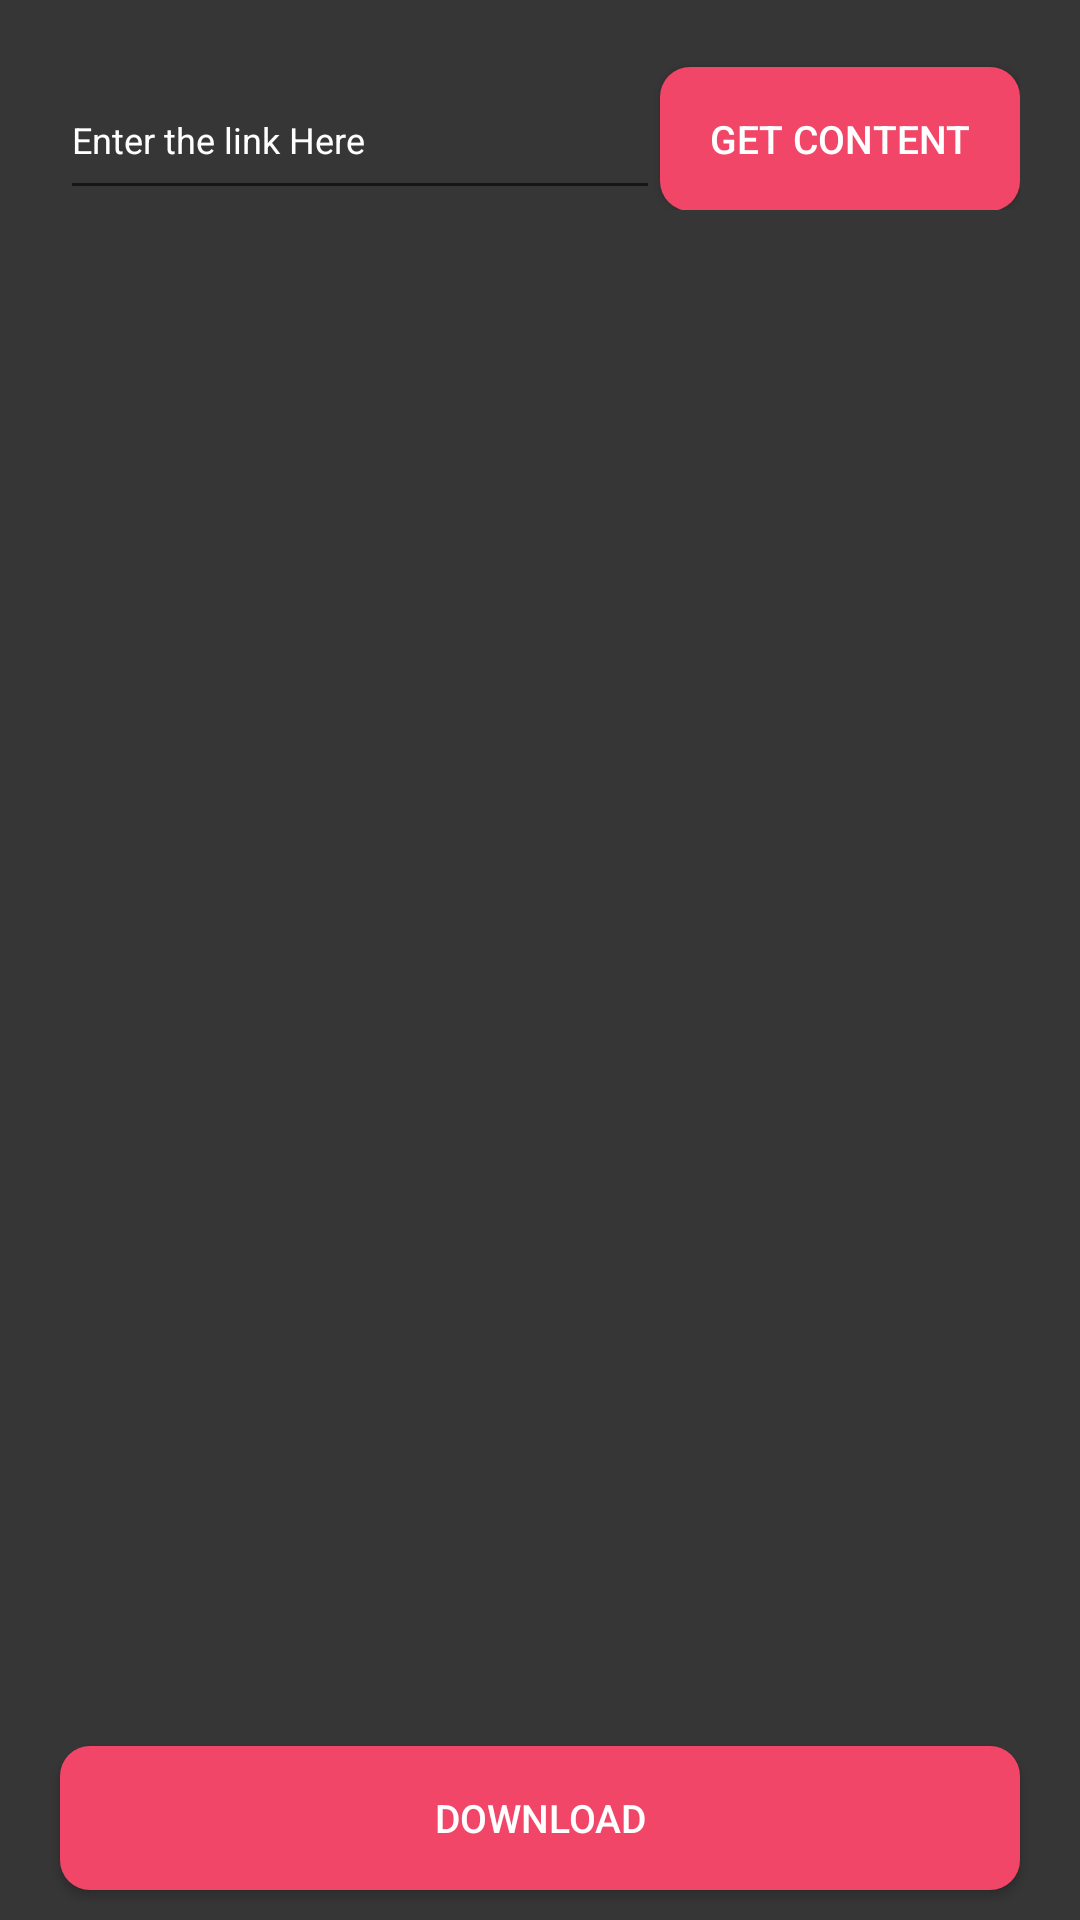

The Android layout XML behind this screen, and the referenced resources:
<!-- AndroidManifest.xml: application theme Theme.InstaSaverApp -->
<!-- res/layout/photo_fragment.xml -->
<?xml version="1.0" encoding="utf-8"?>
<RelativeLayout xmlns:android="http://schemas.android.com/apk/res/android"
    android:layout_width="match_parent"
    android:layout_height="match_parent"
    android:background="#363636">

    <LinearLayout
        android:layout_width="match_parent"
        android:layout_height="wrap_content"
        android:layout_margin="20dp"
        android:id="@+id/components"
        android:orientation="horizontal">

        <EditText
            android:layout_width="match_parent"
            android:layout_height="50dp"
            android:textColorHint="@color/white"
            android:textSize="12sp"
            android:hint="Enter the link Here"
            android:maxLines="2"
            android:ellipsize="end"
            android:textColor="@color/white"
            android:layout_weight="1"
            android:id="@+id/getphotolink">

        </EditText>
        <androidx.appcompat.widget.AppCompatButton
            android:layout_width="120dp"
            android:layout_height="wrap_content"
            android:id="@+id/getphoto"
            android:textSize="13sp"
            android:textColor="@color/white"
            android:background="@drawable/butonbg"
            android:text="Get Content">

        </androidx.appcompat.widget.AppCompatButton>

    </LinearLayout>

    <RelativeLayout
        android:layout_width="match_parent"
        android:layout_height="match_parent"
        android:layout_margin="20dp"
        android:layout_above="@+id/downloadphoto"
        android:layout_below="@+id/components">

       <ImageView
           android:layout_width="match_parent"
           android:layout_height="match_parent"
           android:layout_centerInParent="true"
           android:layout_centerVertical="true"
           android:layout_centerHorizontal="true"
           android:fitsSystemWindows="true"
           android:id="@+id/particularphoto"
           android:layout_marginBottom="5dp"
           android:layout_margin="20dp">

       </ImageView>

    </RelativeLayout>

    <androidx.appcompat.widget.AppCompatButton
        android:id="@+id/downloadphoto"
        android:layout_width="match_parent"
        android:layout_height="wrap_content"
        android:layout_alignParentBottom="true"
        android:layout_marginLeft="20dp"
        android:layout_marginRight="20dp"
        android:layout_marginBottom="10dp"
        android:background="@drawable/butonbg"
        android:text="Download"
        android:textColor="@color/white"
        android:textSize="13sp">

    </androidx.appcompat.widget.AppCompatButton>


</RelativeLayout>
<!-- resources referenced by this layout -->
<resources>
  <color name="white">#FFFFFFFF</color>
  <!-- drawable butonbg (drawable-v24) -->
  <?xml version="1.0" encoding="utf-8"?>
  <shape xmlns:android="http://schemas.android.com/apk/res/android"
      android:shape="rectangle">
  
      <solid android:color="#F14668">
  
      </solid>
  
      <corners android:radius="10dp">
  
      </corners>
  
  </shape>
  <style name="Theme.InstaSaverApp" parent="Theme.MaterialComponents.DayNight.NoActionBar">
          
          <item name="colorPrimary">@color/purple_500</item>
          <item name="colorPrimaryVariant">@color/purple_700</item>
          <item name="colorOnPrimary">@color/white</item>
          
          <item name="colorSecondary">@color/teal_200</item>
          <item name="colorSecondaryVariant">@color/teal_700</item>
          <item name="colorOnSecondary">@color/black</item>
          
          <item name="android:statusBarColor" tools:targetApi="l">?attr/colorPrimaryVariant</item>
          
      </style>
  <color name="purple_500">#FF6200EE</color>
  <color name="purple_700">#F14668</color>
  <color name="teal_200">#FF03DAC5</color>
  <color name="teal_700">#FF018786</color>
  <color name="black">#FF000000</color>
</resources>
